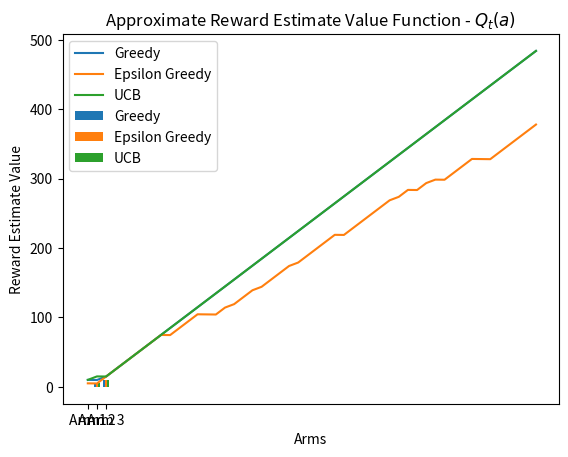

The matplotlib source for this figure:
from typing import Union, List, Dict
import matplotlib.pyplot as plt
import numpy as np

class EpsilonGreedy:

    """
    Initialise epsilon-greedy agent.
    - This agent returns an action between 0 and 'number_of_arms'.
    - It does so with probability `(1-epsilon)` it chooses the action with the highest estimated value, while
    with probability `epsilon`, it samples an action uniformly at random.
    """
    def __init__(self, name: str, number_of_arms: int, epsilon=Union[float, callable]):
        self.name = name
        self._number_of_arms = number_of_arms
        self._epsilon = epsilon
        self.reset()

    """
    Execute Epsilon-Greedy agent's next action and update Epsilon Greedy's action-state values.
    """
    def step(self, reward_dist: List[Union[float, int]]) -> int:
        # All actions must be selected at least once before Epsilon-Greedy is applied
        if np.any(self.N_t == 0):
            # Select non-explored action
            action = np.random.choice(np.where(self.N_t == 0)[0])
            # Update action count for previous action
            self.N_t[action] += 1
            # Use iterative form of Q_t(a)
            self.Q_t[action] += (1 / self.N_t[action]) * (reward_dist[action] - self.Q_t[action])
        else:
            # Check if epsilon is scalar or callable
            new_epsilon = self._epsilon if np.isscalar(self._epsilon) else self._epsilon(self.t)
            # A_t(a) is the 'action' chosen at time step 't'
            action = np.random.choice(np.where(self.Q_t == np.max(self.Q_t))[0]) if np.random.uniform() < 1 - new_epsilon else np.random.randint(0, self.Q_t.shape[0])
            # Update action count for previous action
            self.N_t[action] += 1
            # Use iterative form of Q_t(a)
            self.Q_t[action] += (reward_dist[action] - self.Q_t[action]) / self.N_t[action]
        # Update time step counter
        self.t += 1
        # Update true rewards
        self.rewards.append(reward_dist[action])
        # Update actions
        self.actions.append(action)

    """
    Reset Epsilon Greedy agent.
    """
    def reset(self):
        # Q_t(a) is the estimated value of action ‘a’ at time step ‘t’
        self.Q_t = np.zeros(self._number_of_arms)
        # N_t(a) is the number of times that action ‘a’ has been selected, prior to time ‘t’
        self.N_t = np.zeros(self._number_of_arms)
        # Set time step counter
        self.t = 0
        # Set true rewards
        self.rewards = []
        # Set actions
        self.actions = []

class UCB:
    
    """
    Initialise UCB agent. 
    - This agent returns an action between 0 and 'number_of_arms'.
    - This agent uses uncertainty in the action-value estimates for balancing exploration and exploitation.
    """
    def __init__(self, name: str, number_of_arms: int, bonus_multiplier: float):
        self._number_of_arms = number_of_arms
        self._bonus_multiplier = bonus_multiplier
        self.name = name
        self.reset()

    """
    Execute UCB agent's next action and update UCB's action-state values.
    """
    def step(self, reward_dist: List[Union[float, int]]) -> int:
        # All actions must be selected at least once before UCB is applied
        if np.any(self.N_t == 0):
            # Select non-explored action
            action = np.random.choice(np.where(self.N_t == 0)[0])
            # Update action count for previous action
            self.N_t[action] += 1
            # Use iterative form of Q_t(a)
            self.Q_t[action] += (1 / self.N_t[action]) * (reward_dist[action] - self.Q_t[action])
        else:
            # Calculate expected reward values
            reward_values = self.Q_t + self._bonus_multiplier * np.sqrt(np.log(self.t) / self.N_t)
            # A_t(a) is the 'action' chosen at time step 't'
            action = np.random.choice(np.where(reward_values == np.max(reward_values))[0])
            # Update action count for previous action
            self.N_t[action] += 1
            # Use iterative form of Q_t(a)|
            self.Q_t[action] += (1 / self.N_t[action]) * (reward_dist[action] - self.Q_t[action])
        # Update time step counter
        self.t += 1
        # Update true rewards
        self.rewards.append(reward_dist[action])
        # Update actions
        self.actions.append(action)

    """
    Reset UCB agent.
    """
    def reset(self):
        # Q_t(a) is the estimated value of action ‘a’ at time step ‘t’
        self.Q_t = np.zeros(self._number_of_arms)
        # N_t(a) is the number of times that action ‘a’ has been selected, prior to time ‘t’
        self.N_t = np.zeros(self._number_of_arms)
        # Set time step counter
        self.t = 0
        # Set true rewards
        self.rewards = []
        # Set actions
        self.actions = []

# Define Greedy Algorithm
greedy_alg = EpsilonGreedy(name="Greedy", 
                           number_of_arms=3, 
                           epsilon=0)
# Define Epsilon-Greedy Algorithm
eps_greedy_alg = EpsilonGreedy(name="Epsilon-Greedy", 
                           number_of_arms=3, 
                           epsilon=0.4)
# Define UCB Algorithm
ucb_alg = UCB(name="UCB", 
              number_of_arms=3, 
              bonus_multiplier=2)

def run_multi_armed_bandits(algs: List, reward_dist: Dict[int, Union[int, float]], num_iter: int):
    # Loop over number of iterations
    for _ in range(num_iter):
        # Loop over each algorithm
        for i in range(len(algs)):
            # Execute remaining steps of algorithm
            algs[i].step(reward_dist=reward_dist)
    # Plot cumulative rewards
    plt.plot(np.cumsum(greedy_alg.rewards), label="Greedy")
    plt.plot(np.cumsum(eps_greedy_alg.rewards), label="Epsilon Greedy")
    plt.plot(np.cumsum(ucb_alg.rewards), label="UCB")
    plt.legend()
    plt.title("Cumulative Rewards")
    plt.show()
    # Plot distribution of pulled arms
    categories = ["Arm 1", "Arm 2", "Arm 3"]
    bar_width = 0.2 
    index = np.arange(len(categories)) 
    # Create bar plots for each set of values
    plt.bar(index - bar_width, greedy_alg.Q_t, bar_width, label='Greedy')
    plt.bar(index, eps_greedy_alg.Q_t, bar_width, label='Epsilon Greedy')
    plt.bar(index + bar_width, ucb_alg.Q_t, bar_width, label='UCB')
    # Customise the plot
    plt.xlabel('Arms')
    plt.ylabel('Reward Estimate Value')
    plt.title(r'Approximate Reward Estimate Value Function - $Q_{t}\left(a\right)$')
    plt.xticks(index, categories)
    plt.legend()
    plt.show()

# Run algorithm
kwargs = {"algs": [greedy_alg, eps_greedy_alg, ucb_alg],
          "reward_dist": {0: np.random.uniform(low=-2, high=2), 1: 5, 2: np.random.normal(loc=10, scale=0.05)},
          "num_iter": 50}
# NOTE: Since this is in place, the algorithms will get updated dynamically!
run_multi_armed_bandits(**kwargs)